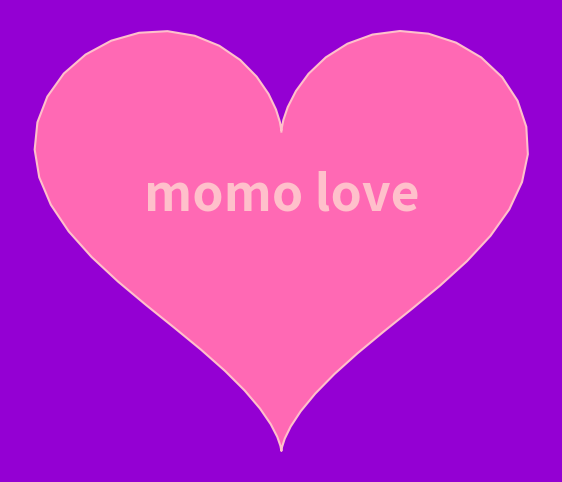

Python code for this plot:
# coding = utf-8
__author__ = 'mm'
__data__ = '2018/2/14 21:21'
import matplotlib.pyplot as plt
import numpy as np

t = np.arange(0,2*np.pi, 0.1)
x = 16*np.sin(t)**3
y = 13*np.cos(t)-5*np.cos(2*t)-2*np.cos(3*t)-np.cos(4*t)

plt.figure(figsize=(7,6), dpi=80, facecolor='darkviolet')
plt.plot(x,y,color='pink')
plt.axis('off')
plt.fill(x,y,'hotpink')
plt.text(0, -0.4, 'momo love', fontsize=36, fontweight='bold',
           color='pink', horizontalalignment='center')
plt.show()



